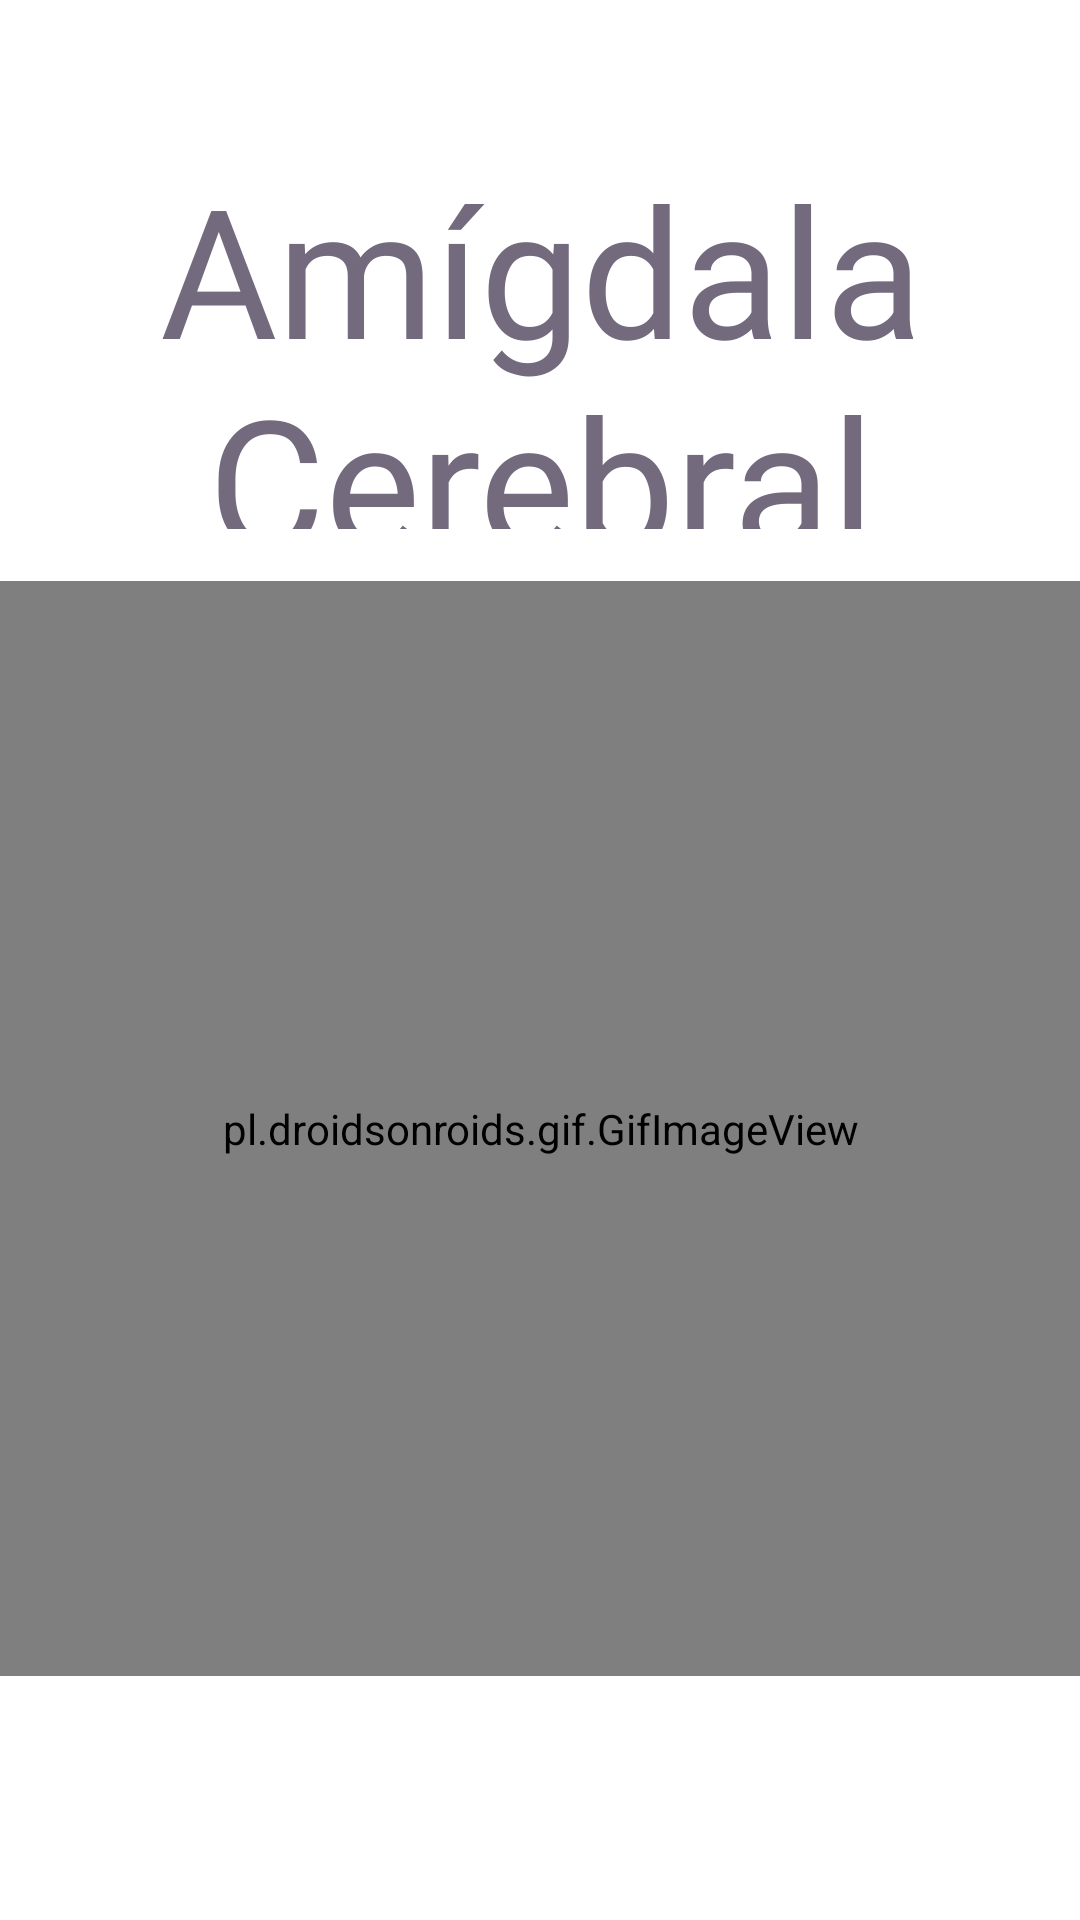

Layout XML and referenced resources for this Android screen:
<!-- AndroidManifest.xml: application theme Theme.ButtonSpeaker -->
<!-- res/layout/activity_btn15.xml -->
<?xml version="1.0" encoding="utf-8"?>
<androidx.constraintlayout.widget.ConstraintLayout xmlns:android="http://schemas.android.com/apk/res/android"
    xmlns:app="http://schemas.android.com/apk/res-auto"
    xmlns:tools="http://schemas.android.com/tools"
    android:layout_width="match_parent"
    android:layout_height="match_parent"
    tools:context=".btn15">

    <TextView
        android:id="@+id/textView27"
        android:layout_width="371dp"
        android:layout_height="127dp"
        android:fontFamily="@font/wendy_one"
        android:shadowColor="#FF0000"
        android:text="Amígdala Cerebral"
        android:textAlignment="center"
        android:textAllCaps="false"
        android:textSize="60sp"
        app:layout_constraintBottom_toBottomOf="parent"
        app:layout_constraintEnd_toEndOf="parent"
        app:layout_constraintStart_toStartOf="parent"
        app:layout_constraintTop_toTopOf="parent"
        app:layout_constraintVertical_bias="0.096" />

    <pl.droidsonroids.gif.GifImageView
        android:layout_width="370dp"
        android:layout_height="365dp"
        android:src="@drawable/amygdala"
        app:layout_constraintBottom_toBottomOf="parent"
        app:layout_constraintEnd_toEndOf="parent"
        app:layout_constraintHorizontal_bias="0.512"
        app:layout_constraintStart_toStartOf="parent"
        app:layout_constraintTop_toTopOf="parent"
        app:layout_constraintVertical_bias="0.704" />
</androidx.constraintlayout.widget.ConstraintLayout>
<!-- resources referenced by this layout -->
<resources>
  <style name="Theme.ButtonSpeaker" parent="Theme.MaterialComponents.DayNight.DarkActionBar">
  
          
          <item name="colorPrimary">#03A9F4</item>
          <item name="colorPrimaryVariant">@android:color/holo_blue_dark</item>
          <item name="colorOnPrimary">@color/white</item>
  
          
          <item name="colorSecondary">#03A9F4</item>
          <item name="colorSecondaryVariant">@android:color/holo_blue_light</item>
          <item name="colorOnSecondary">@color/black</item>
          
          <item name="android:statusBarColor" tools:targetApi="21">?attr/colorPrimaryVariant</item>
          
          <item name="android:textColor">@color/colorGrisLetra</item>
      </style>
  <color name="white">#FFFFFFFF</color>
  <color name="black">#FF000000</color>
  <color name="colorGrisLetra">#736A7E</color>
</resources>
